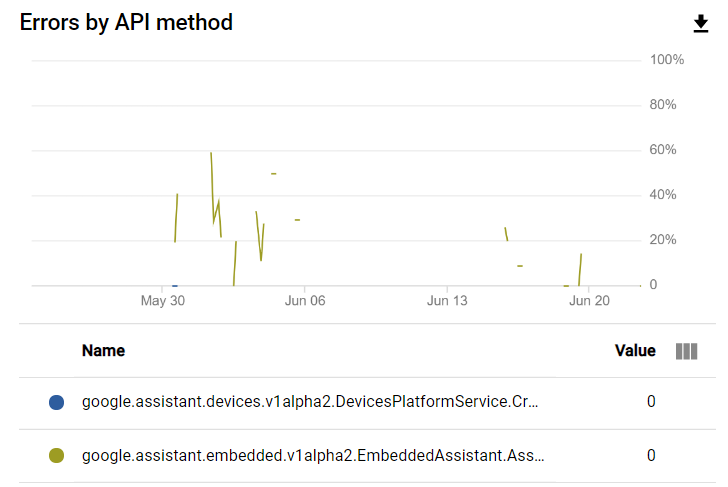

The table this chart was drawn from, first rows:
time, embeddedassistant.googleapis.com
2021-05-30T08:29:53.152Z, 0.1935
2021-05-30T12:05:53.152Z, 0.3929
2021-06-01T03:41:53.152Z, 0.2903
2021-06-01T14:29:53.152Z, 0.2593
2021-06-01T18:05:53.152Z, 0.5
2021-06-02T08:29:53.152Z, 0.1944
2021-06-03T09:41:53.152Z, 0.3333
2021-06-03T13:17:53.152Z, 0.03571
2021-06-03T16:53:53.152Z, 0.3158
2021-06-04T07:17:53.152Z, 0.5
2021-06-05T08:29:53.152Z, 0.2903
2021-06-15T16:53:53.152Z, 0.2241
2021-06-16T10:53:53.152Z, 0.08451
2021-06-18T16:53:53.152Z, 0
2021-06-19T07:17:53.152Z, 0.1538
2021-06-19T10:53:53.152Z, 0.1304
2021-06-22T07:17:53.152Z, 0
